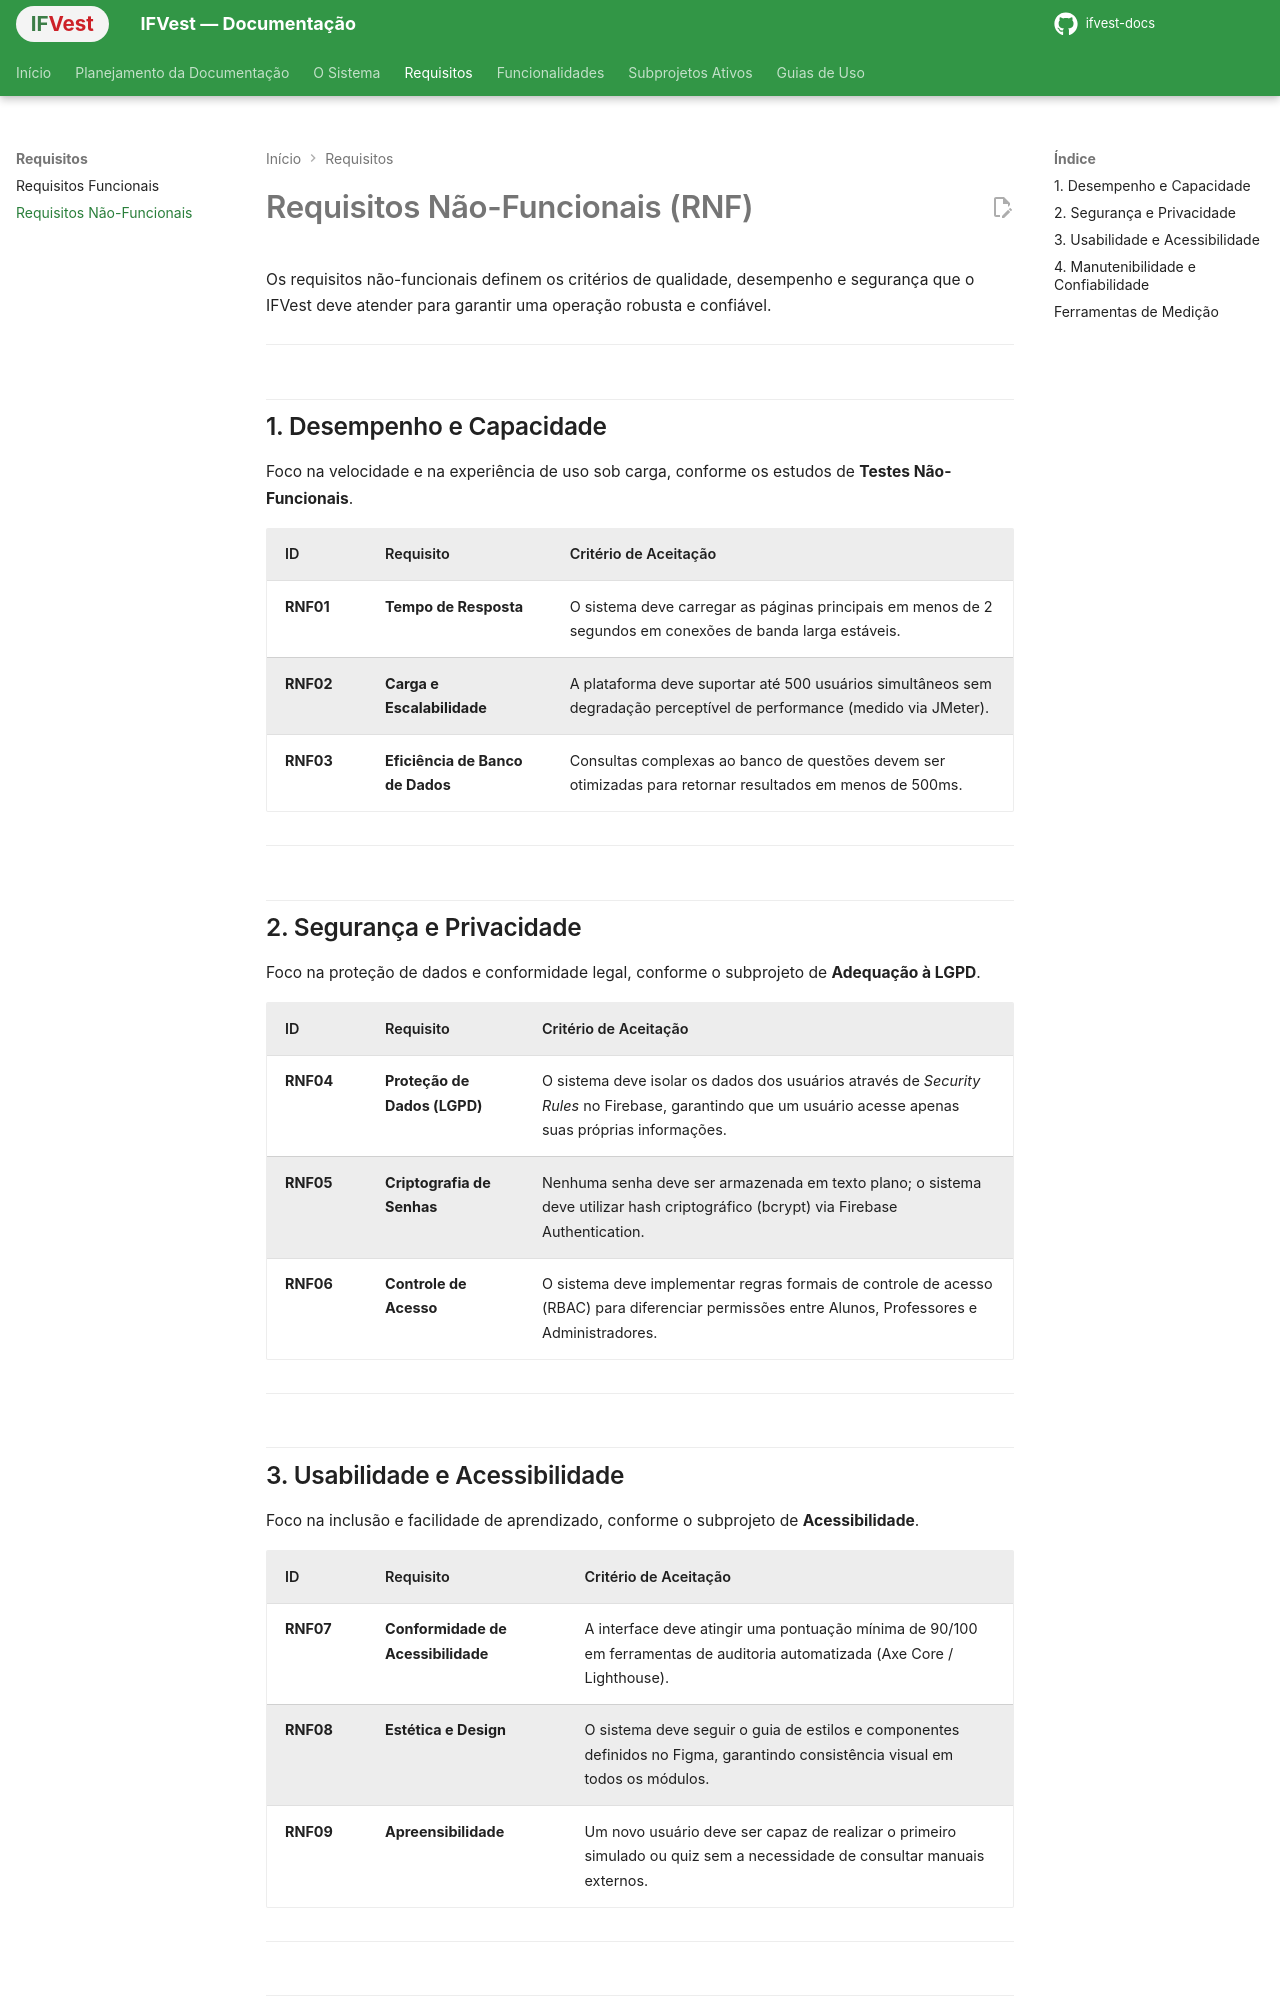

repository: IthaloCavalcante/ifvest-docs · page: requisitos/nao-funcionais/index.html · generator: mkdocs

# Requisitos Não-Funcionais (RNF)

Os requisitos não-funcionais definem os critérios de qualidade, desempenho e segurança que o IFVest deve atender para garantir uma operação robusta e confiável.

---

## 1. Desempenho e Capacidade

Foco na velocidade e na experiência de uso sob carga, conforme os estudos de **Testes Não-Funcionais**.

| ID | Requisito | Critério de Aceitação |
| :--- | :--- | :--- |
| **RNF01** | **Tempo de Resposta** | O sistema deve carregar as páginas principais em menos de 2 segundos em conexões de banda larga estáveis. |
| **RNF02** | **Carga e Escalabilidade** | A plataforma deve suportar até 500 usuários simultâneos sem degradação perceptível de performance (medido via JMeter). |
| **RNF03** | **Eficiência de Banco de Dados** | Consultas complexas ao banco de questões devem ser otimizadas para retornar resultados em menos de 500ms. |

---

## 2. Segurança e Privacidade

Foco na proteção de dados e conformidade legal, conforme o subprojeto de **Adequação à LGPD**.

| ID | Requisito | Critério de Aceitação |
| :--- | :--- | :--- |
| **RNF04** | **Proteção de Dados (LGPD)** | O sistema deve isolar os dados dos usuários através de *Security Rules* no Firebase, garantindo que um usuário acesse apenas suas próprias informações. |
| **RNF05** | **Criptografia de Senhas** | Nenhuma senha deve ser armazenada em texto plano; o sistema deve utilizar hash criptográfico (bcrypt) via Firebase Authentication. |
| **RNF06** | **Controle de Acesso** | O sistema deve implementar regras formais de controle de acesso (RBAC) para diferenciar permissões entre Alunos, Professores e Administradores. |

---
